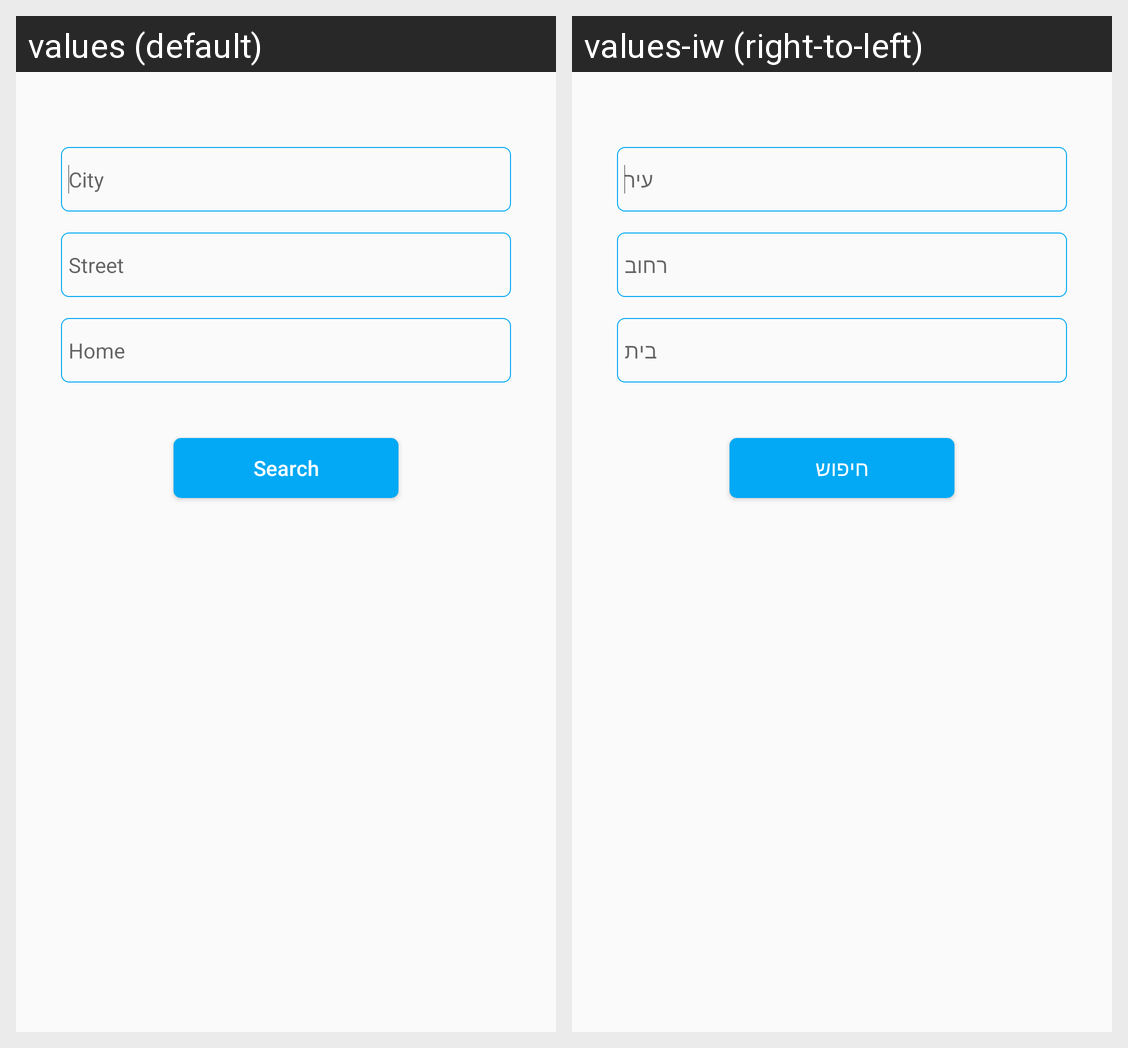

The same Android screen rendered under two of its app's locales, left to right. List the strings drawn on it with the default value and each locale's translation.
Android screen res/layout/activity_select_address.xml rendered under 2 locales, left to right: values (default), values-iw (right-to-left). Device: Nexus 5 (rendered at 1080×1920; each locale shown at half size, 540×960, under a caption strip naming it); theme AppTheme.
Strings drawn on this screen, with the default value and each locale's value (text and hints the layout hard-codes, and strings that could not be matched under every locale, appear in the picture but are not listed):

hint.city
  values: City
  values-iw: עיר

hint.street
  values: Street
  values-iw: רחוב

hint.home
  values: Home
  values-iw: בית

text.search
  values: Search
  values-iw: חיפוש
